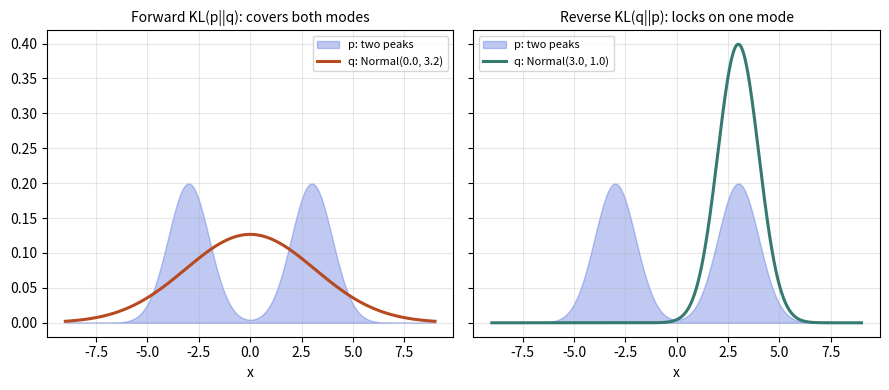

Write the Python code that produced this figure.
import numpy as np, matplotlib
matplotlib.use("Agg")
import matplotlib.pyplot as plt
x = np.linspace(-9, 9, 2000); dx = x[1]-x[0]
def N(x, m, s): return np.exp(-(x-m)**2/(2*s*s))/(s*np.sqrt(2*np.pi))
p = 0.5*N(x, -3, 1) + 0.5*N(x, 3, 1)
best_f = best_r = None; bf = br = 1e9
eps = 1e-300
for m in np.linspace(-5, 5, 101):
    for s in np.linspace(0.5, 5, 91):
        q = N(x, m, s)
        f = np.sum(p*np.log((p+eps)/(q+eps)))*dx
        r = np.sum(q*np.log((q+eps)/(p+eps)))*dx
        if f < bf: bf, best_f = f, (m, s)
        if r < br and m > 0: br, best_r = r, (m, s)
fig, axs = plt.subplots(1, 2, figsize=(9, 4.0), sharey=True)
for ax, (m, s), ttl, c in zip(axs, [best_f, best_r], ["Forward KL(p||q): covers both modes", "Reverse KL(q||p): locks on one mode"], ["#b84a22", "#357a70"]):
    ax.fill_between(x, p, color="#2b4fd6", alpha=0.3, label="p: two peaks")
    ax.plot(x, N(x, m, s), color=c, lw=2.2, label=f"q: Normal({m:.1f}, {s:.1f})")
    ax.set_title(ttl, fontsize=10); ax.legend(fontsize=8); ax.grid(alpha=0.3); ax.set_xlabel("x")
fig.tight_layout(); fig.savefig("ch15_kl_forward_reverse.png", dpi=110)
